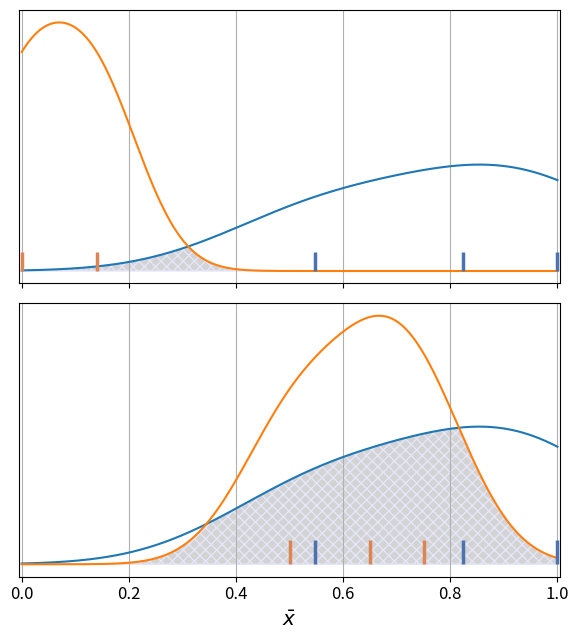

Generate this figure with matplotlib:
# import gi; gi.require_version("Gtk", "3.0")
# from gi.repository import Gtk
# Gtk.init_check()

import numpy as np
np.random.seed(12)

def _kernel(grid):
    return np.exp(-1*(grid**2)/2)

# Implementation from scratch
Xgrid = np.linspace(0, 1, 500)
# Feature 1
sN1 = np.array([1.0, 0.548, 0.823])
sP1 = np.array([0.14, 0.0])
# Feature 2
sN2 = np.array([1.0, 0.548, 0.823])
sP2 = np.array([0.65, 0.5, 0.75])

def own_kde(_sample):
    scottFactor = len(_sample)**(-1/5)
    bw = scottFactor * _sample.std(ddof=1)
    pde_manual = 0.
    for s in _sample:
        _in = (s - Xgrid) / bw
        pde_manual = pde_manual + _kernel(_in)
    pde_manual = pde_manual / (len(_sample)*bw*np.sqrt(2*np.pi))

    return pde_manual

pde_ownN1 = own_kde(sN1)
pde_ownP1 = own_kde(sP1)

pde_ownN2 = own_kde(sN2)
pde_ownP2 = own_kde(sP2)

# Plots
import matplotlib.pyplot as plt
fig2, ax2 = plt.subplots(2, 1, figsize=(5.9, 6.5), sharex=True)

# Feature 1
ax2[0].plot(Xgrid, pde_ownN1, label="Negative")
ax2[0].plot(Xgrid, pde_ownP1, label="Positive")
# Getting intersection area
yStack1 = []
yStack1.append(pde_ownN1)
yStack1.append(pde_ownP1)
yIntersection1 = np.amin(yStack1, axis=0)
OA1 = np.trapz(yIntersection1, Xgrid)
fill_poly1 = ax2[0].fill_between(
    Xgrid, 0, yIntersection1,
    color="lightgray", edgecolor="lavender"
)
fill_poly1.set_hatch('xxx')
ax2[0].set_yticks([])
# Samples
ax2[0].vlines(
    sN1, 0.0, 0.25,
    color=np.array([76, 114, 176])/255, linewidth=2.5
)
ax2[0].vlines(
    sP1, 0.0, 0.25,
    color=np.array([221, 132, 82])/255, linewidth=2.5
)

# Feature 2
ax2[1].plot(Xgrid, pde_ownN2, label="Negative")
ax2[1].plot(Xgrid, pde_ownP2, label="Positive")
# Getting intersection area
yStack2 = []
yStack2.append(pde_ownN2)
yStack2.append(pde_ownP2)
yIntersection2 = np.amin(yStack2, axis=0)
OA2 = np.trapz(yIntersection2, Xgrid)
fill_poly2 = ax2[1].fill_between(
    Xgrid, 0, yIntersection2,
    color="lightgray", edgecolor="lavender"
)
fill_poly2.set_hatch('xxx')
ax2[1].set_yticks([])
# Samples
ax2[1].vlines(
    sN2, 0.0, 0.25,
    color=np.array([76, 114, 176])/255, linewidth=2.5
)
ax2[1].vlines(
    sP2, 0.0, 0.25,
    color=np.array([221, 132, 82])/255, linewidth=2.5
)

plt.xlim((-0.005, 1.005))
plt.xticks(fontsize='large')
plt.xlabel(r"$\bar{x}$", fontsize='x-large')

ax2[0].grid(visible=True)
ax2[1].grid(visible=True)
plt.tight_layout()
plt.show()
